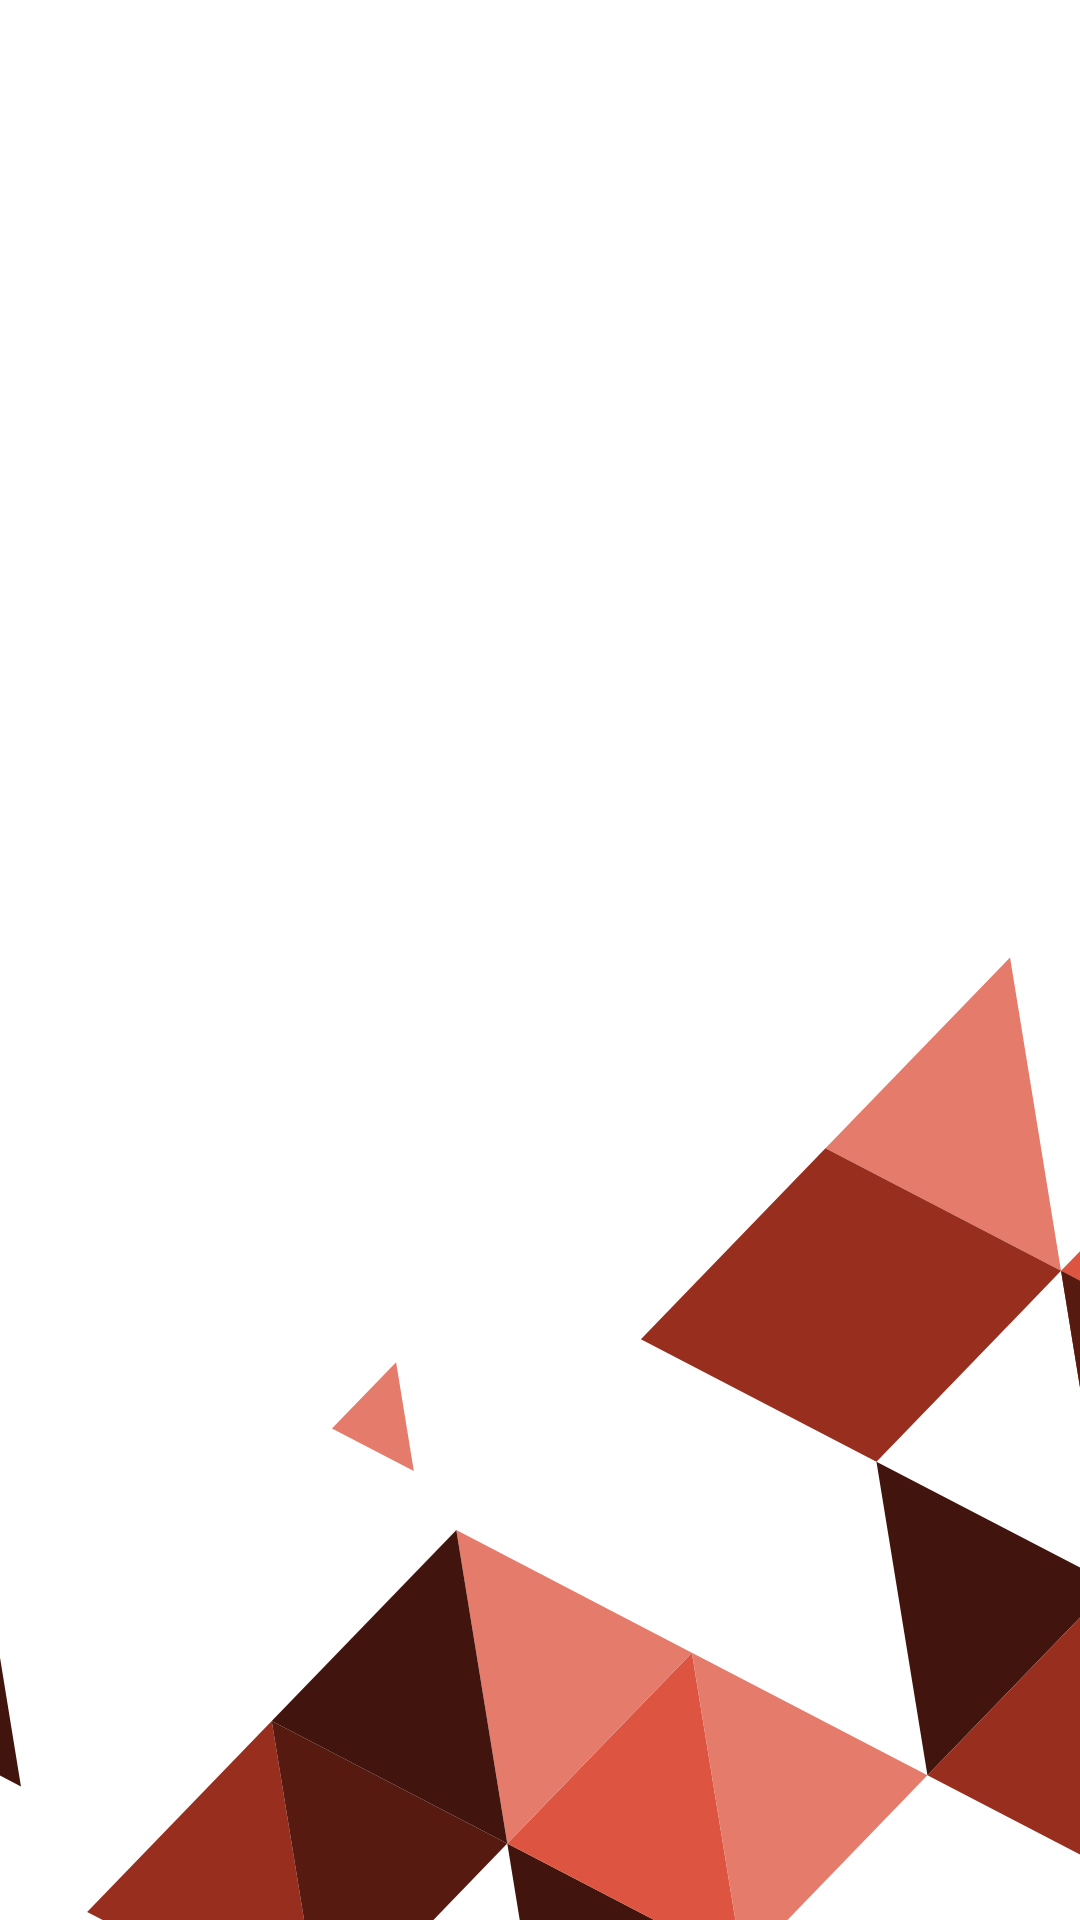

Write the Android layout XML for this screen, with the resource values it uses.
<!-- AndroidManifest.xml: fallback theme Theme.MaterialComponents.DayNight.NoActionBar -->
<!-- res/layout/activity_pdf_viewer.xml -->
<?xml version="1.0" encoding="utf-8"?>
<androidx.constraintlayout.widget.ConstraintLayout xmlns:android="http://schemas.android.com/apk/res/android"
    xmlns:app="http://schemas.android.com/apk/res-auto"
    xmlns:tools="http://schemas.android.com/tools"
    android:layout_width="match_parent"
    android:layout_height="match_parent"
    android:background="@drawable/pdfviewer_background"
    tools:context=".PdfViewerActivity">

    <ListView
        android:layout_width="match_parent"
        android:layout_height="wrap_content"
        app:layout_constraintTop_toTopOf="parent"
        app:layout_constraintLeft_toLeftOf="parent"
        app:layout_constraintRight_toRightOf="parent"
        android:dividerHeight="5.0sp"
        android:layout_margin="10dp"
        android:visibility="visible"
        android:id="@+id/listview"/>

    <ProgressBar
        android:id="@+id/simpleProgressBar"
        android:layout_width="wrap_content"
        android:layout_height="wrap_content"
        app:layout_constraintTop_toTopOf="parent"
        app:layout_constraintEnd_toEndOf="parent"
        android:visibility="invisible"
        app:layout_constraintBottom_toBottomOf="parent"
        app:layout_constraintStart_toStartOf="parent" />

    <TextView
        android:layout_width="wrap_content"
        android:layout_height="wrap_content"
        android:text="@string/find_pdfs_please_wait"
        app:layout_constraintTop_toBottomOf="@id/simpleProgressBar"
        app:layout_constraintStart_toStartOf="parent"
        android:visibility="invisible"
        android:id="@+id/loading"
        app:layout_constraintEnd_toEndOf="parent"
        android:layout_margin="25dp"/>

</androidx.constraintlayout.widget.ConstraintLayout>
<!-- resources referenced by this layout -->
<resources>
  <!-- drawable pdfviewer_background: vector/xml drawable (drawable, 5540 chars, omitted) -->
  <string name="find_pdfs_please_wait">Find PDFs. Please Wait</string>
</resources>
